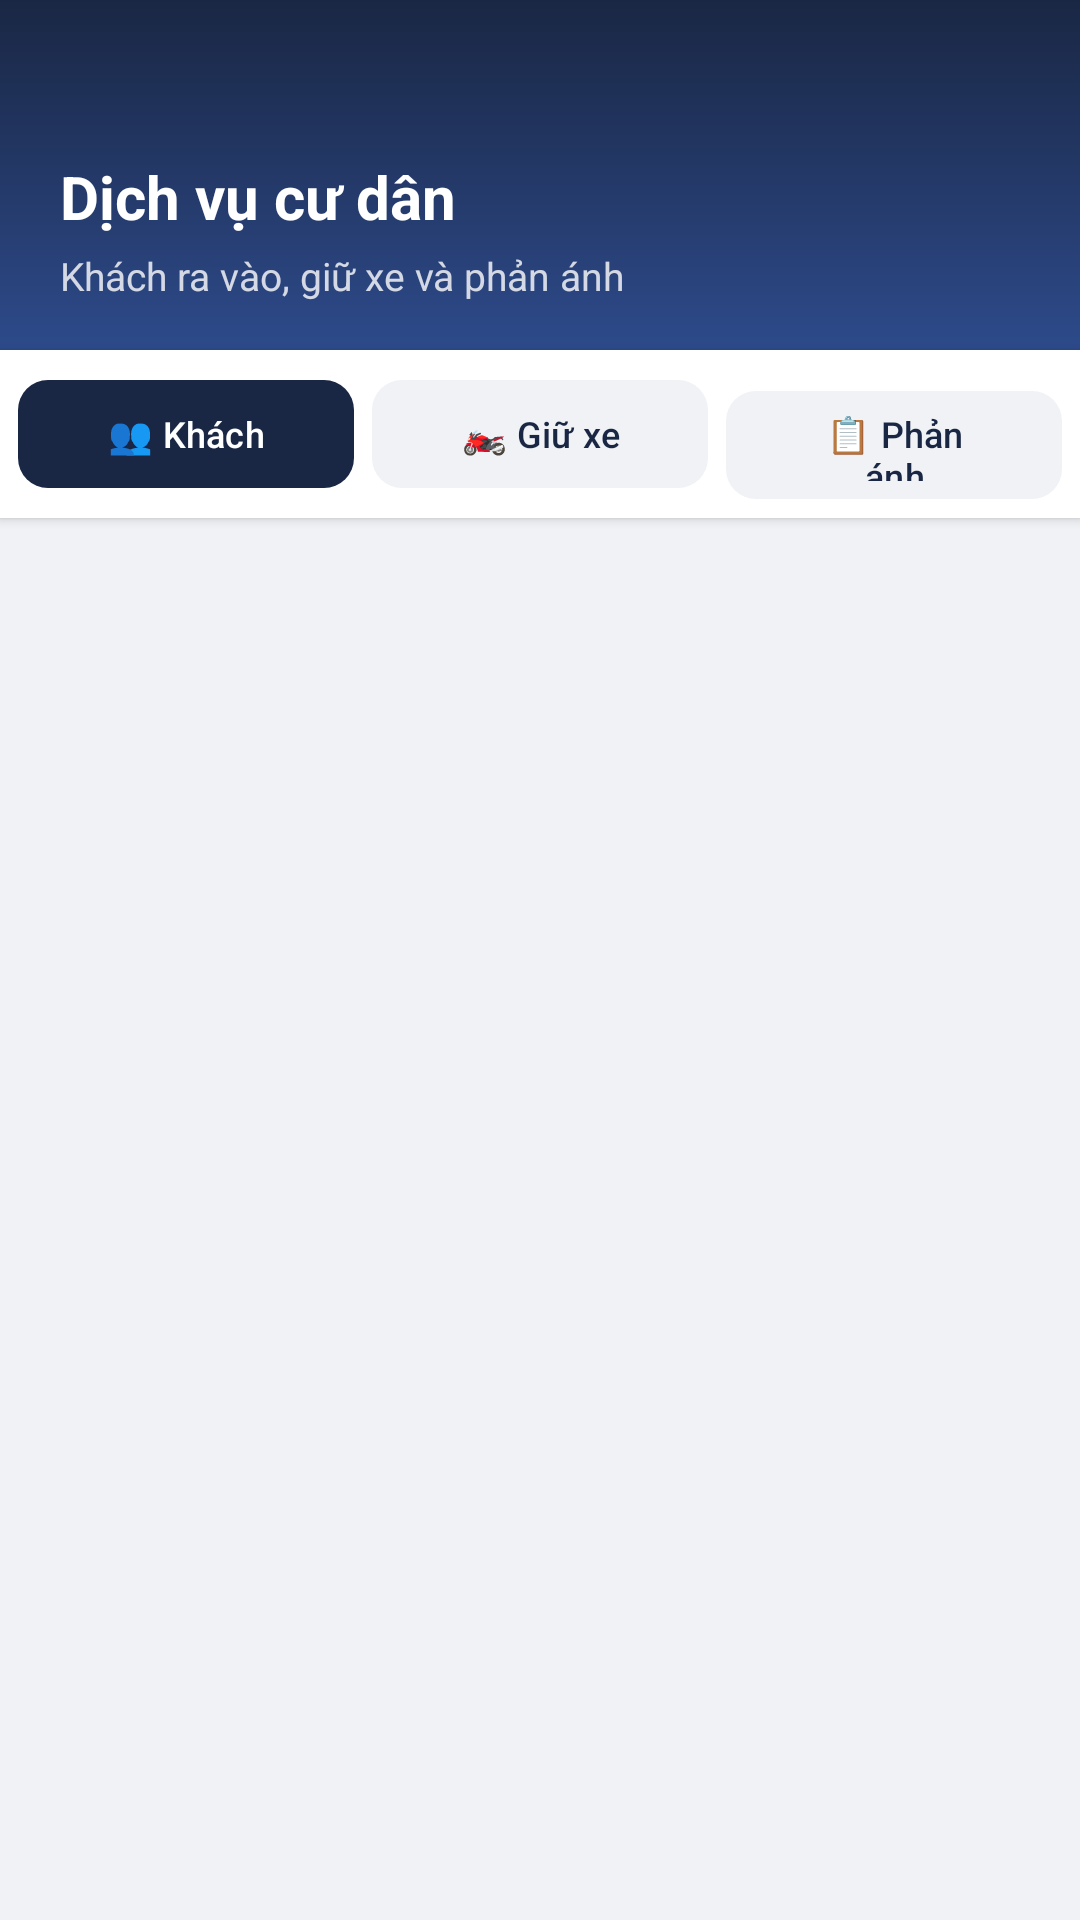

The Android layout XML behind this screen, and the referenced resources:
<!-- AndroidManifest.xml: application theme Theme.ApartmentManagement -->
<!-- res/layout/fragment_services.xml -->
<?xml version="1.0" encoding="utf-8"?>
<LinearLayout
    xmlns:android="http://schemas.android.com/apk/res/android"
    xmlns:app="http://schemas.android.com/apk/res-auto"
    android:layout_width="match_parent"
    android:layout_height="match_parent"
    android:orientation="vertical"
    android:background="#F0F2F5">

    
    <LinearLayout
        android:layout_width="match_parent"
        android:layout_height="wrap_content"
        android:background="@drawable/bg_header_gradient"
        android:orientation="vertical"
        android:paddingStart="20dp"
        android:paddingEnd="20dp"
        android:paddingTop="52dp"
        android:paddingBottom="16dp">

        <TextView
            android:layout_width="wrap_content"
            android:layout_height="wrap_content"
            android:text="Dịch vụ cư dân"
            android:textColor="#FFFFFF"
            android:textSize="20sp"
            android:textStyle="bold"/>

        <TextView
            android:layout_width="wrap_content"
            android:layout_height="wrap_content"
            android:layout_marginTop="4dp"
            android:textColor="#CCFFFFFF"
            android:textSize="13sp"
            android:text="Khách ra vào, giữ xe và phản ánh"/>
    </LinearLayout>

    
    <LinearLayout
        android:layout_width="match_parent"
        android:layout_height="wrap_content"
        android:orientation="horizontal"
        android:background="#FFFFFF"
        android:padding="6dp"
        android:elevation="2dp">

        <com.google.android.material.button.MaterialButton
            android:id="@+id/btnTabVisitor"
            android:layout_width="0dp"
            android:layout_height="44dp"
            android:layout_weight="1"
            android:layout_marginEnd="3dp"
            android:text="👥 Khách"
            android:textSize="12sp"
            android:textColor="#FFFFFF"
            app:backgroundTint="#1A2744"
            app:cornerRadius="10dp"/>

        <com.google.android.material.button.MaterialButton
            android:id="@+id/btnTabParking"
            android:layout_width="0dp"
            android:layout_height="44dp"
            android:layout_weight="1"
            android:layout_marginHorizontal="3dp"
            android:text="🏍️ Giữ xe"
            android:textSize="12sp"
            android:textColor="#1A2744"
            app:backgroundTint="#F0F2F5"
            app:cornerRadius="10dp"/>

        <com.google.android.material.button.MaterialButton
            android:id="@+id/btnTabComplaint"
            android:layout_width="0dp"
            android:layout_height="44dp"
            android:layout_weight="1"
            android:layout_marginStart="3dp"
            android:text="📋 Phản ánh"
            android:textSize="12sp"
            android:textColor="#1A2744"
            app:backgroundTint="#F0F2F5"
            app:cornerRadius="10dp"/>

    </LinearLayout>

    
    <FrameLayout
        android:id="@+id/servicesSubContainer"
        android:layout_width="match_parent"
        android:layout_height="match_parent"/>

</LinearLayout>
<!-- resources referenced by this layout -->
<resources>
  <!-- drawable bg_header_gradient (drawable) -->
  <?xml version="1.0" encoding="utf-8"?>
  <shape xmlns:android="http://schemas.android.com/apk/res/android">
      <gradient
          android:startColor="#1A2744"
          android:endColor="#2D4A8A"
          android:angle="160"/>
  </shape>
  <style name="Theme.ApartmentManagement" parent="Base.Theme.ApartmentManagement" />
  <style name="Base.Theme.ApartmentManagement" parent="Theme.Material3.DayNight.NoActionBar">
          
          
      </style>
</resources>
